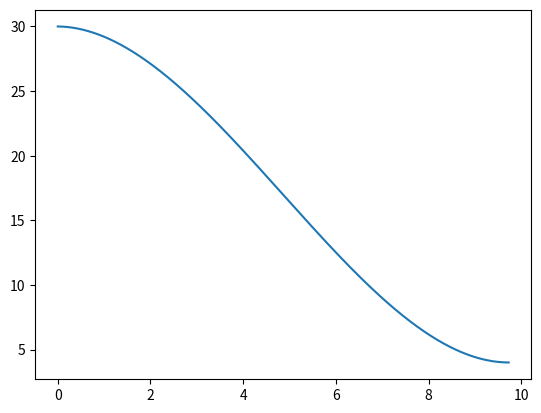

Reproduce this figure in Python.
# -*- coding: utf-8 -*-
"""
---------------------------------------------
    File Name:          缓速下降
    Desciption:         
    Author:             fanzhiwei
    date:               2019/9/5 20:36
---------------------------------------------
    Change Activity:    2019/9/5 20:36
---------------------------------------------
"""


import math
import matplotlib.pyplot as plt

yuexin = [0.0, 0.0, 0.0]
t = 0.0001

class Zhujiansu():

    def __init__(self):
        self.x = 0.0
        self.y = 0.0
        self.z = 1734403.000099938130006
        self.v = 0.03550947606212837
        self.m = 1229.5722989064545
        self.t = 0.0
        self.f = 0.0
        self.ve = 2940.0
        self.G = 6.67*10**(-11)
        self.M = 7.3477*10**22
        self.t_set = []
        self.v_set = []
        self.f_set = []
        self.height_set = []


        self.t_set.append(self.t)
        self.v_set.append(self.v)
        self.f_set.append(self.f)
        self.height_set.append(30.0)

    def get_a(self):
        r2 = self.z ** 2
        mg = self.G * self.M * self.m / r2
        a_z = (self.f - mg) / self.m
        return a_z

    def update(self):
        self.t = self.t + t
        self.f = self.f + 0.04115169
        self.m = self.m - (self.f / self.ve) * t
        a_z = self.get_a()
        z = self.z - self.v * t + 0.5 * a_z * t ** 2
        self.v = self.v - a_z * t
        self.z = z

        self.t_set.append(self.t)
        self.f_set.append(self.f)
        self.height_set.append(self.z-1734373.0)
        self.v_set.append(self.v)

    def draw(self):
        plt.figure()
        plt.plot(self.t_set, self.height_set)
        plt.show()

if __name__ == "__main__":
    print('start')
    zhujiansu = Zhujiansu()
    while zhujiansu.z - 1734377.0 > 10**(-4):
        zhujiansu.update()
    print("time:", zhujiansu.t)
    print("v:", zhujiansu.v)
    print("m:", zhujiansu.m)
    print("height:", zhujiansu.z-1734373.0)
    zhujiansu.draw()